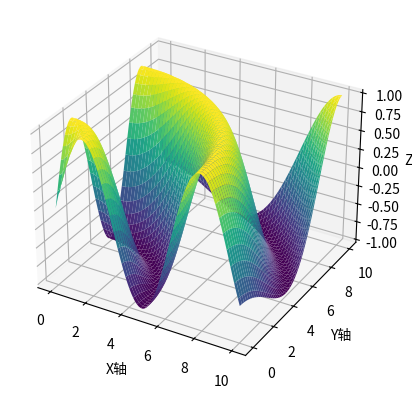

Write Python code to recreate this figure.
import numpy as np
import matplotlib.pyplot as plt
from mpl_toolkits.mplot3d import Axes3D

# 创建一些示例数据
x = np.linspace(0, 10, 100)
y = np.linspace(0, 10, 100)
x, y = np.meshgrid(x, y)
z = np.sin(np.sqrt(x**2 + y**2))

# 创建3D带状图
fig = plt.figure()
ax = fig.add_subplot(111, projection='3d')

ax.plot_surface(x, y, z, cmap='viridis')

ax.set_xlabel('X轴')
ax.set_ylabel('Y轴')
ax.set_zlabel('Z轴')

plt.show()
